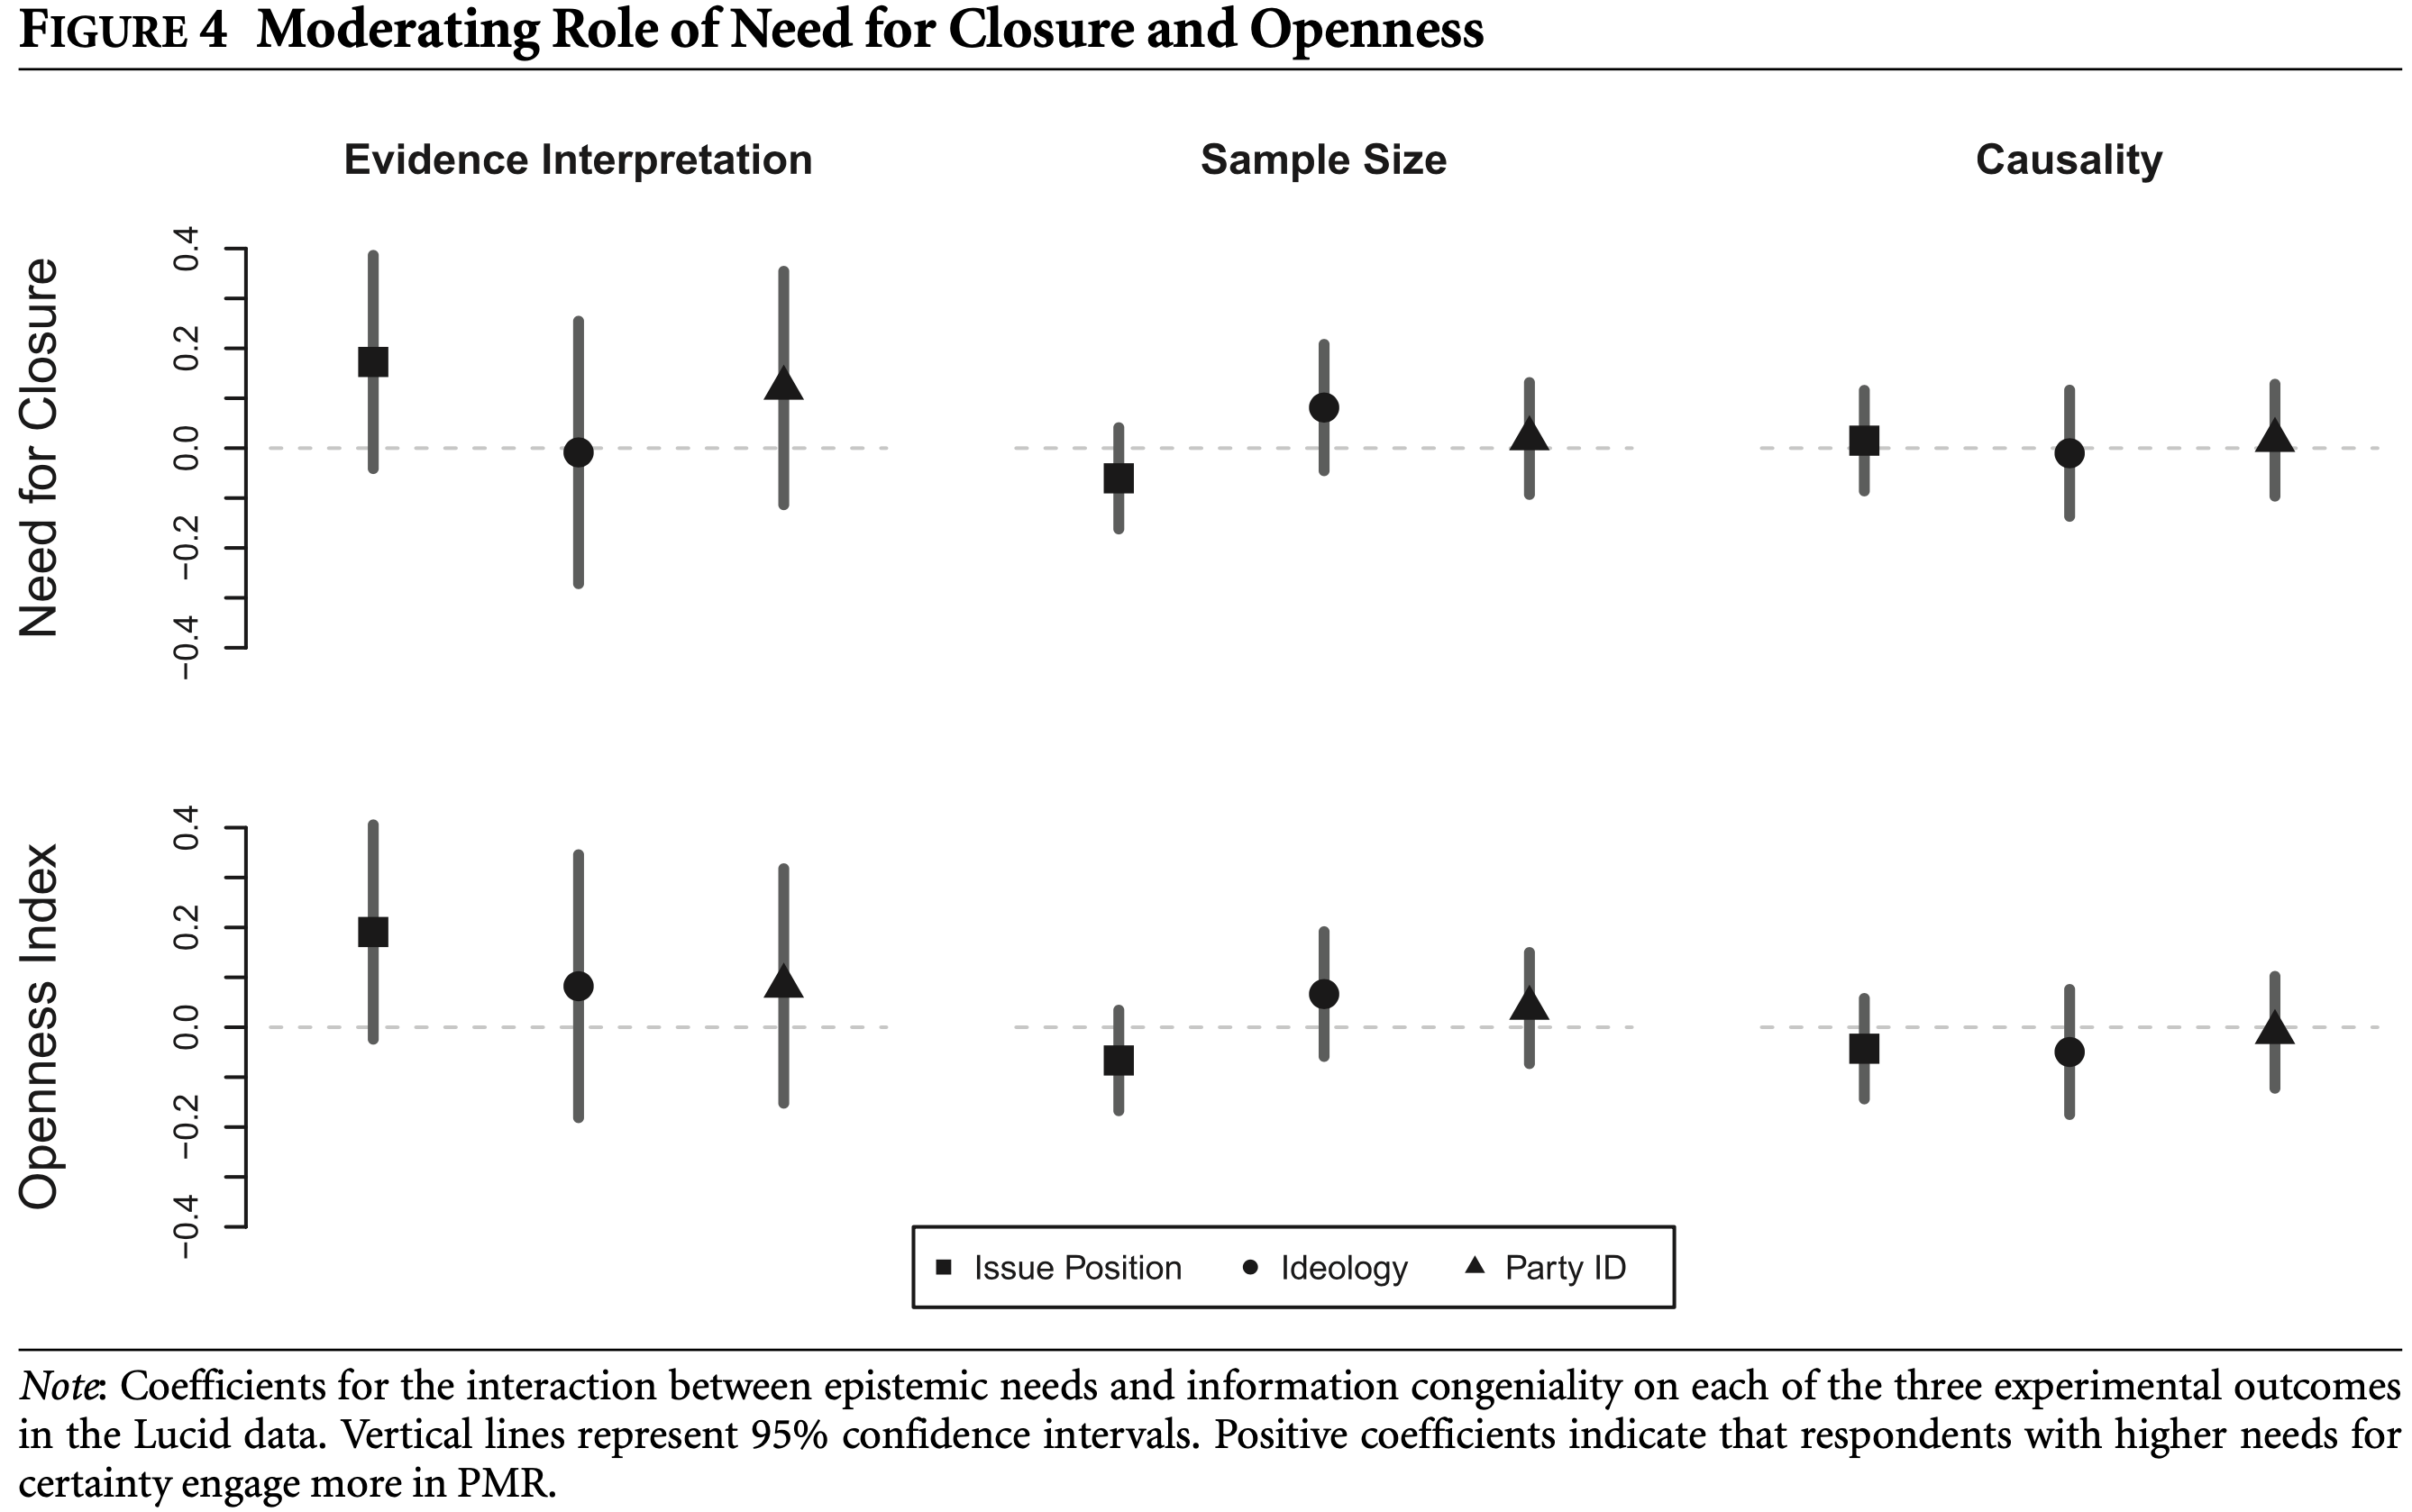

The file beside this chart, header and first rows:
Type-1, Type-2, Subplot Value, Value, Error Bar Length
Evidence Interpretation, Issue Position, Need for Closure, 0.1725, 0.4515
Sample Size, Issue Position, Need for Closure, -0.05869, 0.2257
Causality, Issue Position, Need for Closure, 0.01535, 0.2221
Evidence Interpretation, Ideology, Need for Closure, -0.006321, 0.5454
Sample Size, Ideology, Need for Closure, 0.08397, 0.2745
Causality, Ideology, Need for Closure, -0.008126, 0.2727
Evidence Interpretation, Party ID, Need for Closure, 0.1201, 0.4894
Sample Size, Party ID, Need for Closure, 0.02438, 0.2438
Causality, Party ID, Need for Closure, 0.01716, 0.2456
Evidence Interpretation, Issue Position, Openness Index, 0.1955, 0.4507
Sample Size, Issue Position, Openness Index, -0.06516, 0.2226
Causality, Issue Position, Openness Index, -0.03801, 0.2226
Evidence Interpretation, Ideology, Openness Index, 0.1665, 0.552
Sample Size, Ideology, Openness Index, 0.06697, 0.2715
Causality, Ideology, Openness Index, -0.04706, 0.2733
Evidence Interpretation, Party ID, Openness Index, 0.08688, 0.4905
Sample Size, Party ID, Openness Index, 0.04163, 0.2443
Causality, Party ID, Openness Index, -0.00724, 0.2462
